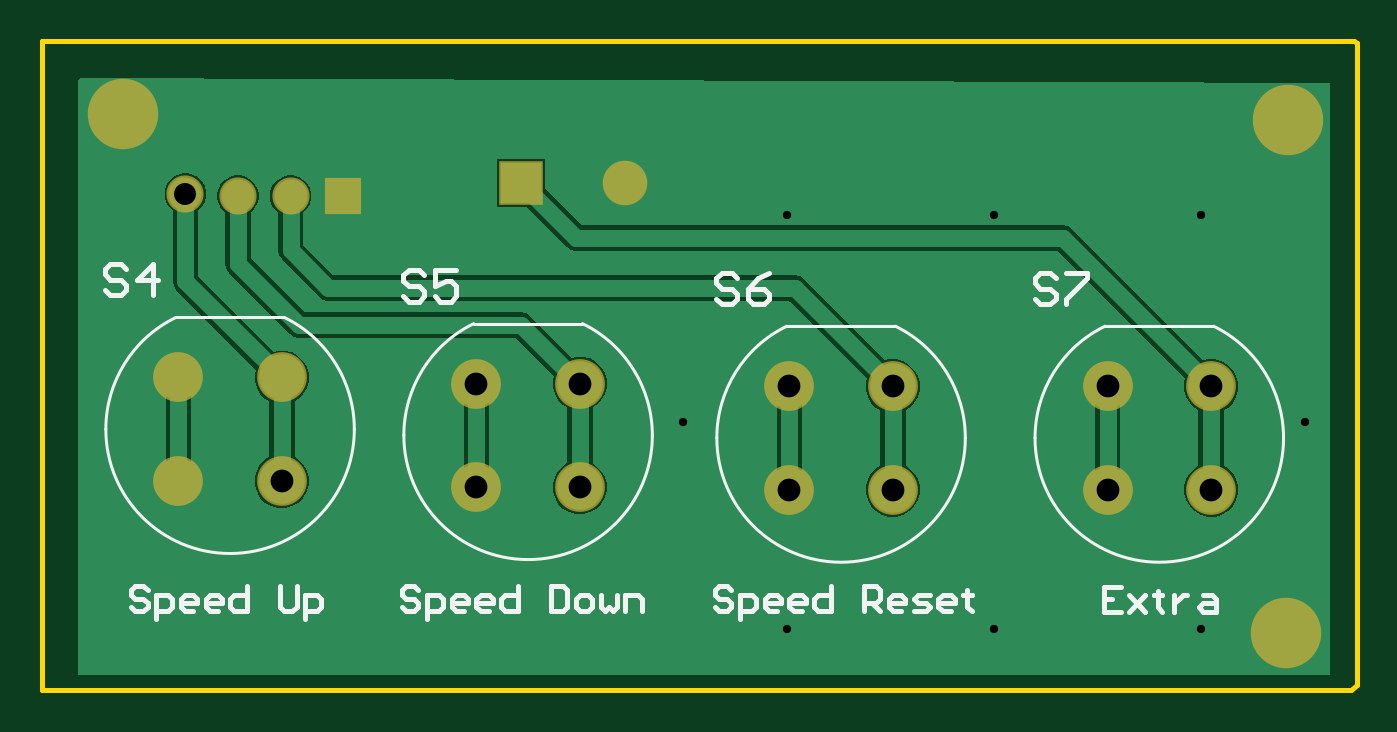
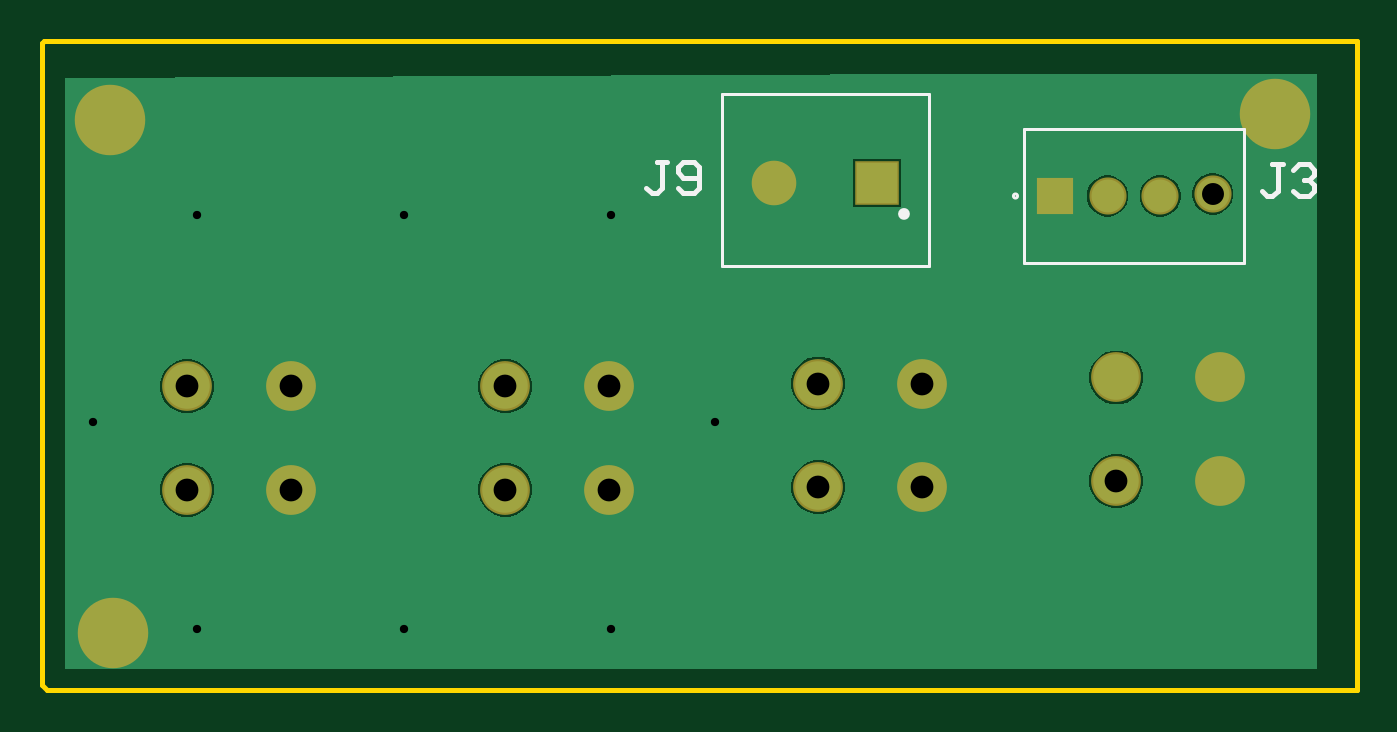
Circuit board: 11 layer files. Board 63.5 x 31.4 mm.
- drill: ButtonsPCB-RoundHoles.TXT (533 bytes)
- drill: ButtonsPCB-SlotHoles.TXT (216 bytes)
- bottom_copper: ButtonsPCB.GBL (6489 bytes)
- bottom_silk: ButtonsPCB.GBO (1225 bytes)
- paste: ButtonsPCB.GBP (266 bytes)
- bottom_mask: ButtonsPCB.GBS (920 bytes)
- outline: ButtonsPCB.GKO (470 bytes)
- top_copper: ButtonsPCB.GTL (8301 bytes)
- top_silk: ButtonsPCB.GTO (6121 bytes)
- paste: ButtonsPCB.GTP (270 bytes)
- top_mask: ButtonsPCB.GTS (919 bytes)

=== drill: ButtonsPCB-RoundHoles.TXT ===
M48
;Layer_Color=9474304
;FILE_FORMAT=2:5
INCH,LZ
;TYPE=PLATED
T1F00S00C0.01575
T2F00S00C0.04173
T3F00S00C0.04331
T4F00S00C0.05118
;TYPE=NON_PLATED
%
T01
X011811Y0393701
X015748
X019685
X0236221
X0275591
X0216535Y0433071
X0334646
X0314961Y0393701
Y0472441
X0275591
X0236221
X015748
T02
X0121844Y0476394
X0131844Y0476
X0141844
X0151845
T03
X01205Y0421815
X0140185
Y04415
X01205
X0177157Y0440343
X0196843
Y0420657
X0177157
X0236658Y0420157
X0256343
Y0439843
X0236658
X0297158
Y0420157
X0316843
Y0439843
T04
X0185658Y04785
X0205343
M30

=== drill: ButtonsPCB-SlotHoles.TXT ===
M48
;Layer_Color=9474304
;FILE_FORMAT=2:5
INCH,LZ
;TYPE=PLATED
;TYPE=NON_PLATED
T5F00S00C0.12598
%
G90
G05
T05
G00X0331Y0393
M15
G01Y0393
M16
G00X03315Y04905
M15
G01Y04905
M16
G00X011Y04915
M15
G01Y04915
M16
M17
M30

=== bottom_copper: ButtonsPCB.GBL ===
G04*
G04 #@! TF.GenerationSoftware,Altium Limited,Altium Designer,21.7.2 (23)*
G04*
G04 Layer_Physical_Order=2*
G04 Layer_Color=16711680*
%FSLAX25Y25*%
%MOIN*%
G70*
G04*
G04 #@! TF.SameCoordinates,8D50E169-6EBF-4F53-8ABA-2A95F56EF69C*
G04*
G04*
G04 #@! TF.FilePolarity,Positive*
G04*
G01*
G75*
%ADD19C,0.12598*%
%ADD20R,0.07677X0.07677*%
%ADD21C,0.07677*%
%ADD22R,0.06260X0.06260*%
%ADD23C,0.06260*%
%ADD24C,0.08661*%
%ADD25C,0.02756*%
G36*
X340000Y498500D02*
Y386000D01*
X102000D01*
Y499197D01*
X174062D01*
X340000Y498500D01*
D02*
G37*
%LPC*%
G36*
X190284Y483126D02*
X181032D01*
Y473874D01*
X190284D01*
Y483126D01*
D02*
G37*
G36*
X122360Y480311D02*
X121329D01*
X120332Y480044D01*
X119439Y479528D01*
X118710Y478799D01*
X118194Y477906D01*
X117927Y476909D01*
Y475878D01*
X118194Y474882D01*
X118710Y473988D01*
X119439Y473259D01*
X120332Y472743D01*
X121329Y472476D01*
X122360D01*
X123356Y472743D01*
X124250Y473259D01*
X124979Y473988D01*
X125495Y474882D01*
X125762Y475878D01*
Y476909D01*
X125495Y477906D01*
X124979Y478799D01*
X124250Y479528D01*
X123356Y480044D01*
X122360Y480311D01*
D02*
G37*
G36*
X142360Y479917D02*
X141329D01*
X140332Y479650D01*
X139439Y479135D01*
X138710Y478405D01*
X138194Y477512D01*
X137927Y476516D01*
Y475484D01*
X138194Y474488D01*
X138710Y473595D01*
X139439Y472865D01*
X140332Y472350D01*
X141329Y472083D01*
X142360D01*
X143357Y472350D01*
X144250Y472865D01*
X144979Y473595D01*
X145495Y474488D01*
X145762Y475484D01*
Y476516D01*
X145495Y477512D01*
X144979Y478405D01*
X144250Y479135D01*
X143357Y479650D01*
X142360Y479917D01*
D02*
G37*
G36*
X132360D02*
X131329D01*
X130332Y479650D01*
X129439Y479135D01*
X128710Y478405D01*
X128194Y477512D01*
X127927Y476516D01*
Y475484D01*
X128194Y474488D01*
X128710Y473595D01*
X129439Y472865D01*
X130332Y472350D01*
X131329Y472083D01*
X132360D01*
X133356Y472350D01*
X134250Y472865D01*
X134979Y473595D01*
X135495Y474488D01*
X135762Y475484D01*
Y476516D01*
X135495Y477512D01*
X134979Y478405D01*
X134250Y479135D01*
X133356Y479650D01*
X132360Y479917D01*
D02*
G37*
G36*
X140859Y446618D02*
X139511D01*
X138209Y446269D01*
X137042Y445596D01*
X136090Y444643D01*
X135416Y443475D01*
X135067Y442174D01*
Y440826D01*
X135416Y439525D01*
X136090Y438357D01*
X137042Y437404D01*
X138209Y436731D01*
X139511Y436382D01*
X140859D01*
X142161Y436731D01*
X143328Y437404D01*
X144281Y438357D01*
X144954Y439525D01*
X145303Y440826D01*
Y442174D01*
X144954Y443475D01*
X144281Y444643D01*
X143328Y445596D01*
X142161Y446269D01*
X140859Y446618D01*
D02*
G37*
G36*
X197516Y445461D02*
X196169D01*
X194867Y445112D01*
X193700Y444438D01*
X192747Y443485D01*
X192073Y442318D01*
X191724Y441016D01*
Y439669D01*
X192073Y438367D01*
X192747Y437200D01*
X193700Y436247D01*
X194867Y435573D01*
X196169Y435224D01*
X197516D01*
X198818Y435573D01*
X199985Y436247D01*
X200938Y437200D01*
X201612Y438367D01*
X201961Y439669D01*
Y441016D01*
X201612Y442318D01*
X200938Y443485D01*
X199985Y444438D01*
X198818Y445112D01*
X197516Y445461D01*
D02*
G37*
G36*
X317516Y444961D02*
X316169D01*
X314867Y444612D01*
X313700Y443938D01*
X312747Y442985D01*
X312073Y441818D01*
X311724Y440516D01*
Y439169D01*
X312073Y437867D01*
X312747Y436700D01*
X313700Y435747D01*
X314867Y435073D01*
X316169Y434724D01*
X317516D01*
X318818Y435073D01*
X319985Y435747D01*
X320938Y436700D01*
X321612Y437867D01*
X321961Y439169D01*
Y440516D01*
X321612Y441818D01*
X320938Y442985D01*
X319985Y443938D01*
X318818Y444612D01*
X317516Y444961D01*
D02*
G37*
G36*
X257016D02*
X255669D01*
X254367Y444612D01*
X253200Y443938D01*
X252247Y442985D01*
X251573Y441818D01*
X251224Y440516D01*
Y439169D01*
X251573Y437867D01*
X252247Y436700D01*
X253200Y435747D01*
X254367Y435073D01*
X255669Y434724D01*
X257016D01*
X258318Y435073D01*
X259485Y435747D01*
X260438Y436700D01*
X261112Y437867D01*
X261461Y439169D01*
Y440516D01*
X261112Y441818D01*
X260438Y442985D01*
X259485Y443938D01*
X258318Y444612D01*
X257016Y444961D01*
D02*
G37*
G36*
X140859Y426933D02*
X139511D01*
X138209Y426584D01*
X137042Y425911D01*
X136090Y424958D01*
X135416Y423791D01*
X135067Y422489D01*
Y421141D01*
X135416Y419839D01*
X136090Y418672D01*
X137042Y417720D01*
X138209Y417046D01*
X139511Y416697D01*
X140859D01*
X142161Y417046D01*
X143328Y417720D01*
X144281Y418672D01*
X144954Y419839D01*
X145303Y421141D01*
Y422489D01*
X144954Y423791D01*
X144281Y424958D01*
X143328Y425911D01*
X142161Y426584D01*
X140859Y426933D01*
D02*
G37*
G36*
X197516Y425776D02*
X196169D01*
X194867Y425427D01*
X193700Y424753D01*
X192747Y423800D01*
X192073Y422633D01*
X191724Y421331D01*
Y419984D01*
X192073Y418682D01*
X192747Y417515D01*
X193700Y416562D01*
X194867Y415888D01*
X196169Y415539D01*
X197516D01*
X198818Y415888D01*
X199985Y416562D01*
X200938Y417515D01*
X201612Y418682D01*
X201961Y419984D01*
Y421331D01*
X201612Y422633D01*
X200938Y423800D01*
X199985Y424753D01*
X198818Y425427D01*
X197516Y425776D01*
D02*
G37*
G36*
X317516Y425276D02*
X316169D01*
X314867Y424927D01*
X313700Y424253D01*
X312747Y423300D01*
X312073Y422133D01*
X311724Y420831D01*
Y419484D01*
X312073Y418182D01*
X312747Y417015D01*
X313700Y416062D01*
X314867Y415388D01*
X316169Y415039D01*
X317516D01*
X318818Y415388D01*
X319985Y416062D01*
X320938Y417015D01*
X321612Y418182D01*
X321961Y419484D01*
Y420831D01*
X321612Y422133D01*
X320938Y423300D01*
X319985Y424253D01*
X318818Y424927D01*
X317516Y425276D01*
D02*
G37*
G36*
X257016D02*
X255669D01*
X254367Y424927D01*
X253200Y424253D01*
X252247Y423300D01*
X251573Y422133D01*
X251224Y420831D01*
Y419484D01*
X251573Y418182D01*
X252247Y417015D01*
X253200Y416062D01*
X254367Y415388D01*
X255669Y415039D01*
X257016D01*
X258318Y415388D01*
X259485Y416062D01*
X260438Y417015D01*
X261112Y418182D01*
X261461Y419484D01*
Y420831D01*
X261112Y422133D01*
X260438Y423300D01*
X259485Y424253D01*
X258318Y424927D01*
X257016Y425276D01*
D02*
G37*
%LPD*%
D19*
X331500Y490500D02*
D03*
X331000Y393000D02*
D03*
X110000Y491500D02*
D03*
D20*
X185658Y478500D02*
D03*
D21*
X205343D02*
D03*
D22*
X151845Y476000D02*
D03*
D23*
X141844D02*
D03*
X131844D02*
D03*
X121844Y476394D02*
D03*
D24*
X316843Y439843D02*
D03*
Y420157D02*
D03*
X297158D02*
D03*
Y439843D02*
D03*
X140185Y441500D02*
D03*
Y421815D02*
D03*
X120500D02*
D03*
Y441500D02*
D03*
X196843Y440343D02*
D03*
Y420657D02*
D03*
X177157D02*
D03*
Y440343D02*
D03*
X256343Y439843D02*
D03*
Y420157D02*
D03*
X236658D02*
D03*
Y439843D02*
D03*
D25*
X314961Y472441D02*
D03*
X334646Y433071D02*
D03*
X314961Y393701D02*
D03*
X275591Y472441D02*
D03*
Y393701D02*
D03*
X236221Y472441D02*
D03*
Y393701D02*
D03*
X216535Y433071D02*
D03*
X196850Y393701D02*
D03*
X157480Y472441D02*
D03*
Y393701D02*
D03*
X118110D02*
D03*
M02*

=== bottom_silk: ButtonsPCB.GBO ===
G04*
G04 #@! TF.GenerationSoftware,Altium Limited,Altium Designer,21.7.2 (23)*
G04*
G04 Layer_Color=32896*
%FSLAX25Y25*%
%MOIN*%
G70*
G04*
G04 #@! TF.SameCoordinates,8D50E169-6EBF-4F53-8ABA-2A95F56EF69C*
G04*
G04*
G04 #@! TF.FilePolarity,Positive*
G04*
G01*
G75*
%ADD10C,0.00500*%
%ADD11C,0.01000*%
%ADD26C,0.01102*%
D10*
X159738Y476000D02*
G03*
X159738Y476000I-394J0D01*
G01*
X175815Y462752D02*
X215185D01*
Y495429D01*
X175815D02*
X215185D01*
X175815Y462752D02*
Y495429D01*
X157750Y463205D02*
Y488795D01*
X115939Y463205D02*
X157750D01*
X115939D02*
Y488795D01*
X157750D01*
D11*
X225500Y482499D02*
X227499D01*
X226499D01*
Y477501D01*
X227499Y476501D01*
X228499D01*
X229498Y477501D01*
X223500D02*
X222501Y476501D01*
X220501D01*
X219502Y477501D01*
Y481499D01*
X220501Y482499D01*
X222501D01*
X223500Y481499D01*
Y480500D01*
X222501Y479500D01*
X219502D01*
X108500Y481999D02*
X110499D01*
X109499D01*
Y477001D01*
X110499Y476001D01*
X111499D01*
X112498Y477001D01*
X106500Y480999D02*
X105501Y481999D01*
X103501D01*
X102502Y480999D01*
Y480000D01*
X103501Y479000D01*
X104501D01*
X103501D01*
X102502Y478000D01*
Y477001D01*
X103501Y476001D01*
X105501D01*
X106500Y477001D01*
D26*
X181091Y472594D02*
G03*
X181091Y472594I-551J0D01*
G01*
M02*

=== paste: ButtonsPCB.GBP ===
G04*
G04 #@! TF.GenerationSoftware,Altium Limited,Altium Designer,21.7.2 (23)*
G04*
G04 Layer_Color=128*
%FSLAX25Y25*%
%MOIN*%
G70*
G04*
G04 #@! TF.SameCoordinates,8D50E169-6EBF-4F53-8ABA-2A95F56EF69C*
G04*
G04*
G04 #@! TF.FilePolarity,Positive*
G04*
G01*
G75*
M02*

=== bottom_mask: ButtonsPCB.GBS ===
G04*
G04 #@! TF.GenerationSoftware,Altium Limited,Altium Designer,21.7.2 (23)*
G04*
G04 Layer_Color=16711935*
%FSLAX25Y25*%
%MOIN*%
G70*
G04*
G04 #@! TF.SameCoordinates,8D50E169-6EBF-4F53-8ABA-2A95F56EF69C*
G04*
G04*
G04 #@! TF.FilePolarity,Negative*
G04*
G01*
G75*
%ADD12C,0.13398*%
%ADD13R,0.08477X0.08477*%
%ADD14C,0.08477*%
%ADD15R,0.07060X0.07060*%
%ADD16C,0.07060*%
%ADD17C,0.09461*%
D12*
X331500Y490500D02*
D03*
X331000Y393000D02*
D03*
X110000Y491500D02*
D03*
D13*
X185658Y478500D02*
D03*
D14*
X205343D02*
D03*
D15*
X151845Y476000D02*
D03*
D16*
X141844D02*
D03*
X131844D02*
D03*
X121844Y476394D02*
D03*
D17*
X316843Y439843D02*
D03*
Y420157D02*
D03*
X297158D02*
D03*
Y439843D02*
D03*
X140185Y441500D02*
D03*
Y421815D02*
D03*
X120500D02*
D03*
Y441500D02*
D03*
X196843Y440343D02*
D03*
Y420657D02*
D03*
X177157D02*
D03*
Y440343D02*
D03*
X256343Y439843D02*
D03*
Y420157D02*
D03*
X236658D02*
D03*
Y439843D02*
D03*
M02*

=== outline: ButtonsPCB.GKO ===
G04*
G04 #@! TF.GenerationSoftware,Altium Limited,Altium Designer,21.7.2 (23)*
G04*
G04 Layer_Color=16711935*
%FSLAX25Y25*%
%MOIN*%
G70*
G04*
G04 #@! TF.SameCoordinates,8D50E169-6EBF-4F53-8ABA-2A95F56EF69C*
G04*
G04*
G04 #@! TF.FilePolarity,Positive*
G04*
G01*
G75*
%ADD11C,0.01000*%
D11*
X94500Y500000D02*
Y505500D01*
X344000D01*
X344500Y505000D01*
Y383000D02*
Y505000D01*
X343500Y382000D02*
X344500Y383000D01*
X94500Y382000D02*
X343500D01*
X94500D02*
Y500000D01*
M02*

=== top_copper: ButtonsPCB.GTL (8301 bytes, source omitted) ===
=== top_silk: ButtonsPCB.GTO ===
G04*
G04 #@! TF.GenerationSoftware,Altium Limited,Altium Designer,21.7.2 (23)*
G04*
G04 Layer_Color=65535*
%FSLAX25Y25*%
%MOIN*%
G70*
G04*
G04 #@! TF.SameCoordinates,8D50E169-6EBF-4F53-8ABA-2A95F56EF69C*
G04*
G04*
G04 #@! TF.FilePolarity,Positive*
G04*
G01*
G75*
%ADD10C,0.00500*%
%ADD11C,0.01000*%
D10*
X296646Y451231D02*
G03*
X283378Y429998I10356J-21234D01*
G01*
X330622Y429991D02*
G03*
X317348Y451234I-23635J0D01*
G01*
X283378Y430000D02*
G03*
X330622Y430000I23622J0D01*
G01*
X119989Y452889D02*
G03*
X106720Y431655I10356J-21234D01*
G01*
X153965Y431649D02*
G03*
X140691Y452892I-23635J0D01*
G01*
X106720Y431658D02*
G03*
X153965Y431658I23622J0D01*
G01*
X176646Y451731D02*
G03*
X163378Y430498I10356J-21234D01*
G01*
X210622Y430491D02*
G03*
X197348Y451734I-23635J0D01*
G01*
X163378Y430500D02*
G03*
X210622Y430500I23622J0D01*
G01*
X236146Y451231D02*
G03*
X222878Y429998I10356J-21234D01*
G01*
X270122Y429991D02*
G03*
X256848Y451234I-23635J0D01*
G01*
X222878Y430000D02*
G03*
X270122Y430000I23622J0D01*
G01*
X296705Y451260D02*
X317295D01*
X120047Y452917D02*
X140638D01*
X176705Y451760D02*
X197295D01*
X236205Y451260D02*
X256795D01*
D11*
X299649Y401723D02*
X296500D01*
Y397000D01*
X299649D01*
X296500Y399361D02*
X298074D01*
X301223Y400149D02*
X304372Y397000D01*
X302797Y398574D01*
X304372Y400149D01*
X301223Y397000D01*
X306733Y400936D02*
Y400149D01*
X305946D01*
X307520D01*
X306733D01*
Y397787D01*
X307520Y397000D01*
X309881Y400149D02*
Y397000D01*
Y398574D01*
X310669Y399361D01*
X311456Y400149D01*
X312243D01*
X315391D02*
X316966D01*
X317753Y399361D01*
Y397000D01*
X315391D01*
X314604Y397787D01*
X315391Y398574D01*
X317753D01*
X225649Y401010D02*
X224861Y401797D01*
X223287D01*
X222500Y401010D01*
Y400223D01*
X223287Y399436D01*
X224861D01*
X225649Y398649D01*
Y397861D01*
X224861Y397074D01*
X223287D01*
X222500Y397861D01*
X227223Y395500D02*
Y400223D01*
X229584D01*
X230371Y399436D01*
Y397861D01*
X229584Y397074D01*
X227223D01*
X234307D02*
X232733D01*
X231946Y397861D01*
Y399436D01*
X232733Y400223D01*
X234307D01*
X235094Y399436D01*
Y398649D01*
X231946D01*
X239030Y397074D02*
X237456D01*
X236669Y397861D01*
Y399436D01*
X237456Y400223D01*
X239030D01*
X239817Y399436D01*
Y398649D01*
X236669D01*
X244540Y401797D02*
Y397074D01*
X242179D01*
X241391Y397861D01*
Y399436D01*
X242179Y400223D01*
X244540D01*
X250837Y397074D02*
Y401797D01*
X253199D01*
X253986Y401010D01*
Y399436D01*
X253199Y398649D01*
X250837D01*
X252412D02*
X253986Y397074D01*
X257922D02*
X256347D01*
X255560Y397861D01*
Y399436D01*
X256347Y400223D01*
X257922D01*
X258709Y399436D01*
Y398649D01*
X255560D01*
X260283Y397074D02*
X262645D01*
X263432Y397861D01*
X262645Y398649D01*
X261070D01*
X260283Y399436D01*
X261070Y400223D01*
X263432D01*
X267367Y397074D02*
X265793D01*
X265006Y397861D01*
Y399436D01*
X265793Y400223D01*
X267367D01*
X268155Y399436D01*
Y398649D01*
X265006D01*
X270516Y401010D02*
Y400223D01*
X269729D01*
X271303D01*
X270516D01*
Y397861D01*
X271303Y397074D01*
X166149Y401010D02*
X165361Y401797D01*
X163787D01*
X163000Y401010D01*
Y400223D01*
X163787Y399436D01*
X165361D01*
X166149Y398649D01*
Y397861D01*
X165361Y397074D01*
X163787D01*
X163000Y397861D01*
X167723Y395500D02*
Y400223D01*
X170084D01*
X170871Y399436D01*
Y397861D01*
X170084Y397074D01*
X167723D01*
X174807D02*
X173233D01*
X172446Y397861D01*
Y399436D01*
X173233Y400223D01*
X174807D01*
X175594Y399436D01*
Y398649D01*
X172446D01*
X179530Y397074D02*
X177956D01*
X177169Y397861D01*
Y399436D01*
X177956Y400223D01*
X179530D01*
X180317Y399436D01*
Y398649D01*
X177169D01*
X185040Y401797D02*
Y397074D01*
X182679D01*
X181892Y397861D01*
Y399436D01*
X182679Y400223D01*
X185040D01*
X191337Y401797D02*
Y397074D01*
X193699D01*
X194486Y397861D01*
Y401010D01*
X193699Y401797D01*
X191337D01*
X196847Y397074D02*
X198422D01*
X199209Y397861D01*
Y399436D01*
X198422Y400223D01*
X196847D01*
X196060Y399436D01*
Y397861D01*
X196847Y397074D01*
X200783Y400223D02*
Y397861D01*
X201570Y397074D01*
X202357Y397861D01*
X203145Y397074D01*
X203932Y397861D01*
Y400223D01*
X205506Y397074D02*
Y400223D01*
X207867D01*
X208654Y399436D01*
Y397074D01*
X114649Y401010D02*
X113861Y401797D01*
X112287D01*
X111500Y401010D01*
Y400223D01*
X112287Y399436D01*
X113861D01*
X114649Y398649D01*
Y397861D01*
X113861Y397074D01*
X112287D01*
X111500Y397861D01*
X116223Y395500D02*
Y400223D01*
X118584D01*
X119371Y399436D01*
Y397861D01*
X118584Y397074D01*
X116223D01*
X123307D02*
X121733D01*
X120946Y397861D01*
Y399436D01*
X121733Y400223D01*
X123307D01*
X124094Y399436D01*
Y398649D01*
X120946D01*
X128030Y397074D02*
X126456D01*
X125669Y397861D01*
Y399436D01*
X126456Y400223D01*
X128030D01*
X128817Y399436D01*
Y398649D01*
X125669D01*
X133540Y401797D02*
Y397074D01*
X131179D01*
X130392Y397861D01*
Y399436D01*
X131179Y400223D01*
X133540D01*
X139837Y401797D02*
Y397861D01*
X140624Y397074D01*
X142199D01*
X142986Y397861D01*
Y401797D01*
X144560Y395500D02*
Y400223D01*
X146922D01*
X147709Y399436D01*
Y397861D01*
X146922Y397074D01*
X144560D01*
X287299Y460398D02*
X286299Y461398D01*
X284300D01*
X283300Y460398D01*
Y459399D01*
X284300Y458399D01*
X286299D01*
X287299Y457399D01*
Y456400D01*
X286299Y455400D01*
X284300D01*
X283300Y456400D01*
X289298Y461398D02*
X293297D01*
Y460398D01*
X289298Y456400D01*
Y455400D01*
X226799Y460398D02*
X225799Y461398D01*
X223800D01*
X222800Y460398D01*
Y459399D01*
X223800Y458399D01*
X225799D01*
X226799Y457399D01*
Y456400D01*
X225799Y455400D01*
X223800D01*
X222800Y456400D01*
X232797Y461398D02*
X230797Y460398D01*
X228798Y458399D01*
Y456400D01*
X229798Y455400D01*
X231797D01*
X232797Y456400D01*
Y457399D01*
X231797Y458399D01*
X228798D01*
X167299Y460898D02*
X166299Y461898D01*
X164300D01*
X163300Y460898D01*
Y459899D01*
X164300Y458899D01*
X166299D01*
X167299Y457899D01*
Y456900D01*
X166299Y455900D01*
X164300D01*
X163300Y456900D01*
X173297Y461898D02*
X169298D01*
Y458899D01*
X171297Y459899D01*
X172297D01*
X173297Y458899D01*
Y456900D01*
X172297Y455900D01*
X170298D01*
X169298Y456900D01*
X110599Y462098D02*
X109599Y463098D01*
X107600D01*
X106600Y462098D01*
Y461099D01*
X107600Y460099D01*
X109599D01*
X110599Y459099D01*
Y458100D01*
X109599Y457100D01*
X107600D01*
X106600Y458100D01*
X115597Y457100D02*
Y463098D01*
X112598Y460099D01*
X116597D01*
M02*

=== paste: ButtonsPCB.GTP ===
G04*
G04 #@! TF.GenerationSoftware,Altium Limited,Altium Designer,21.7.2 (23)*
G04*
G04 Layer_Color=8421504*
%FSLAX25Y25*%
%MOIN*%
G70*
G04*
G04 #@! TF.SameCoordinates,8D50E169-6EBF-4F53-8ABA-2A95F56EF69C*
G04*
G04*
G04 #@! TF.FilePolarity,Positive*
G04*
G01*
G75*
M02*

=== top_mask: ButtonsPCB.GTS ===
G04*
G04 #@! TF.GenerationSoftware,Altium Limited,Altium Designer,21.7.2 (23)*
G04*
G04 Layer_Color=8388736*
%FSLAX25Y25*%
%MOIN*%
G70*
G04*
G04 #@! TF.SameCoordinates,8D50E169-6EBF-4F53-8ABA-2A95F56EF69C*
G04*
G04*
G04 #@! TF.FilePolarity,Negative*
G04*
G01*
G75*
%ADD12C,0.13398*%
%ADD13R,0.08477X0.08477*%
%ADD14C,0.08477*%
%ADD15R,0.07060X0.07060*%
%ADD16C,0.07060*%
%ADD17C,0.09461*%
D12*
X331500Y490500D02*
D03*
X331000Y393000D02*
D03*
X110000Y491500D02*
D03*
D13*
X185658Y478500D02*
D03*
D14*
X205343D02*
D03*
D15*
X151845Y476000D02*
D03*
D16*
X141844D02*
D03*
X131844D02*
D03*
X121844Y476394D02*
D03*
D17*
X316843Y439843D02*
D03*
Y420157D02*
D03*
X297158D02*
D03*
Y439843D02*
D03*
X140185Y441500D02*
D03*
Y421815D02*
D03*
X120500D02*
D03*
Y441500D02*
D03*
X196843Y440343D02*
D03*
Y420657D02*
D03*
X177157D02*
D03*
Y440343D02*
D03*
X256343Y439843D02*
D03*
Y420157D02*
D03*
X236658D02*
D03*
Y439843D02*
D03*
M02*
